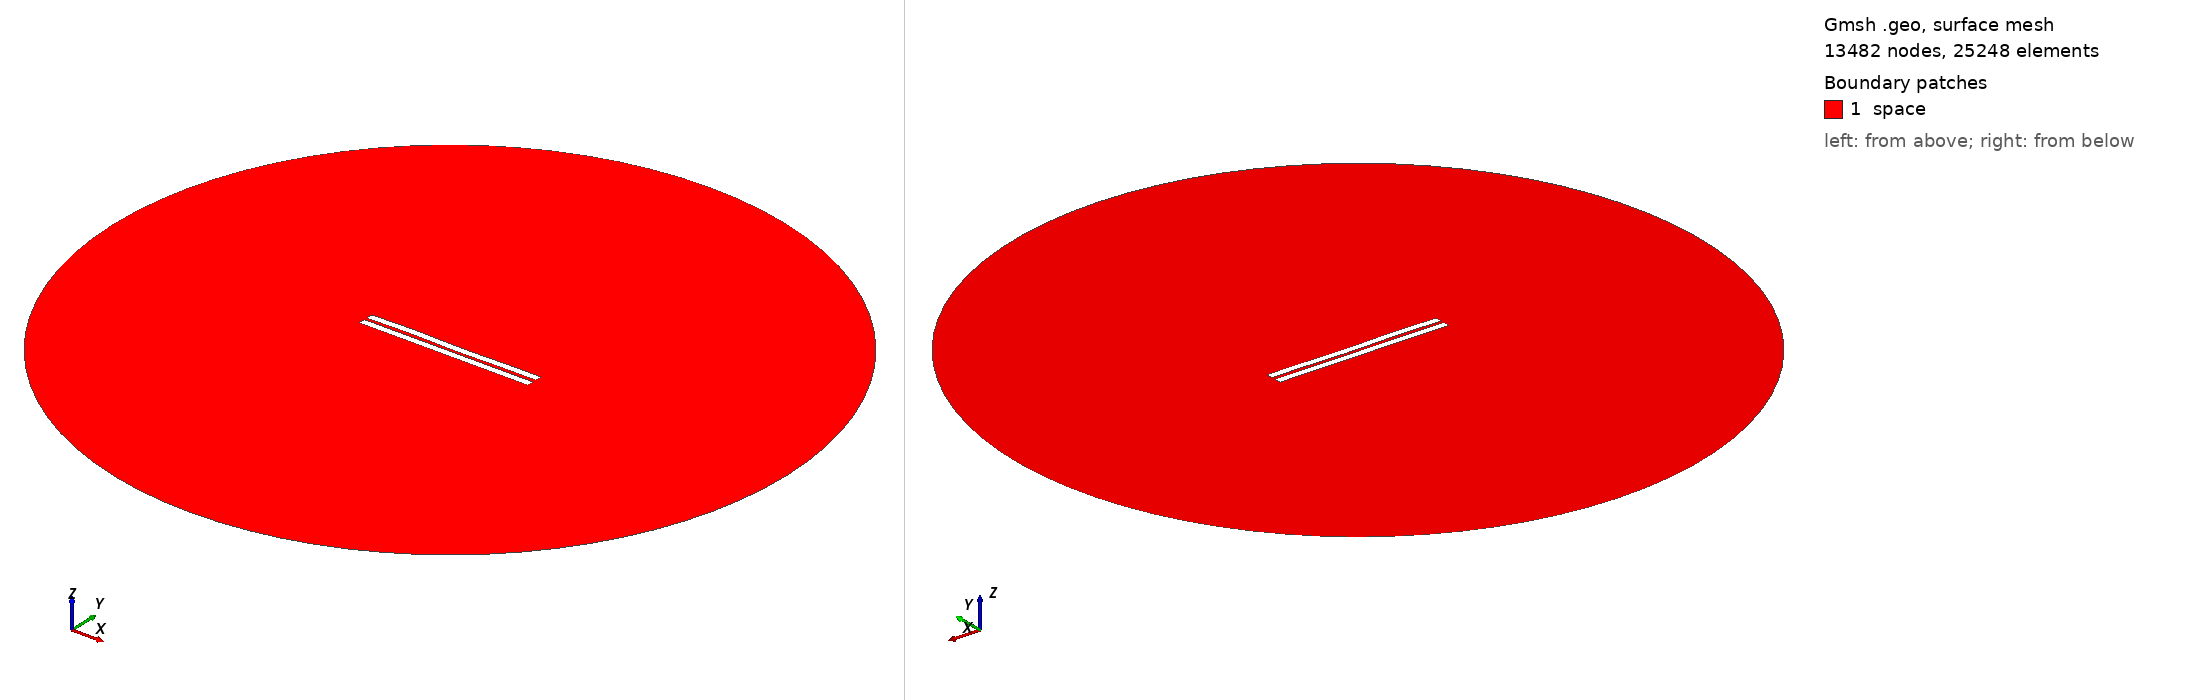

Gmsh geometry script, surface-meshed: 13482 nodes, 25248 surface elements. Boundary patches (legend numbers): 1 space. Left view from above one corner, right view from below the opposite corner. Legend entries are the model's physical surfaces. The drawing asked Gmsh for element sizes between 1% and 20% of the model's largest extent; the script's own settings can give other sizes.

=== 1200.geo (drawn) ===
//---------------------------------------
// Geometry kernel
//---------------------------------------

SetFactory("OpenCASCADE");



//---------------------------------------
// Parameters of the geometry
//---------------------------------------

// Overetch of the upper plate
overetch = 0.0;

// Distance between the plates
distance = 1.75;

// Discretization over the x axis (for the deformation)
nx = 50; 

// Length of the plate
L = 100 - overetch; 

// Number of modes
n = 4; 

// 1st mode coefficient
coeff(1) = 0.15;
beta(1) = 0.596864 * 3.1415926535 / L;

// 2nd mode coefficient
coeff(2) = 0.0;
beta(2) = 1.49418 * 3.1415926535 / L;

// 3rd mode coefficient
coeff(3) = 0.15;
beta(3) = 2.50025 * 3.1415926535 / L;

// 4th mode coefficient
coeff(4) = 0.15;
beta(4) = 3.49999 * 3.1415926535 / L;



//---------------------------------------
// Upper plate (deformed rectangle)
//---------------------------------------

// Coordiantes of the upper plate
xmin = -50;
xmax = 50 - overetch;

// Height of the upper plate
yheight = 4 - 2 * overetch;

// Indexes of the points
UpperID[] = {};
LowerID[] = {};
LeftID[] = {};
RightID[] = {};

// Point index
p = 1;

// Horizontal edges
For i In {1:nx}
    x = xmin + (i-1)*(xmax - xmin)/(nx-1);

    y_bottom = distance / 2 + overetch;
    For j In {1:n}
        C = (Cosh(beta(j)*L) + Cos(beta(j)*L)) / (Sinh(beta(j)*L) + Sin(beta(j)*L));
        y_bottom  = y_bottom + coeff(j) * (Cosh(beta(j)*(x+50)) - Cos(beta(j)*(x+50)) - C * (Sinh(beta(j)*(x+50)) - Sin(beta(j)*(x+50))));
    EndFor

    y_top = y_bottom + yheight;

    Point(p) = {x, y_top, 0, 1.0};
    UpperID[i] = p;
    p = p + 1;

    Point(p) = {x, y_bottom, 0, 1.0};
    LowerID[i] = p;
    p = p + 1;
EndFor

// Create point lists
UpperPts[] = {}; LowerPts[] = {};
For i In {1:nx}
  UpperPts[] += {UpperID[i]};
  LowerPts[] += {LowerID[i]};
EndFor

// Build splines
Spline(1) = {UpperPts[]};
Spline(2) = {LowerPts[]};
Line(3) = {LowerPts[nx-1], UpperPts[nx-1]};
Line(4) = {LowerPts[0], UpperPts[0]};

// Build the plane surface
Curve Loop(1) = {2, 3, -1, -4};
Plane Surface(1) = {1};



//---------------------------------------
// Lower plate (rectangle)
//---------------------------------------

// Vertices
Point(1001) = {-50, -1, 0, 1.0};
Point(1002) = { 50, -1, 0, 1.0};
Point(1003) = { 50,  -5, 0, 1.0};
Point(1004) = {-50,  -5, 0, 1.0};

// Edges
Line(5) = {1001, 1002};
Line(6) = {1002, 1003};
Line(7) = {1003, 1004};
Line(8) = {1004, 1001};

// Plane surface
Line Loop(2) = {5, 6, 7, 8};
Plane Surface(2) = {2}; 



//---------------------------------------
// Outer (fictious) boundary
//---------------------------------------

// Points
Point(1005) = {0, 0, 0};       // Center
Point(1006) = {200, 0, 0};     // Start point
Point(1007) = {0, 200, 0};     // 90 degrees
Point(1008) = {-200, 0, 0};    // 180 degrees
Point(1009) = {0, -200, 0};    // 270 degrees

// Circle arcs (each needs start, center, end)
Circle(9) = {1006, 1005, 1007};
Circle(10) = {1007, 1005, 1008};
Circle(11) = {1008, 1005, 1009};
Circle(12) = {1009, 1005, 1006};

// Plane surface for the entire domain
Curve Loop(3) = {9, 10, 11, 12};
Surface(3) = {3};

// Subtract the plates from the whole domain to obtain the actual domain where we want to solve the equations
BooleanDifference{ Surface{3}; Delete; }{ Surface{1}; Surface{2}; Delete; }




//---------------------------------------
// Transfinite Lines/Curves
//---------------------------------------

// Set the number of points on the boundaries
r = 7;

// Plates
Transfinite Curve {1, 2} = 50*r Using Progression 1;
Transfinite Curve {3, 4} = 2*r Using Progression 1;
Transfinite Line {5, 7} = 50*r Using Progression 1;
Transfinite Line {6, 8} = 2*r Using Progression 1;

// Outer boundary
Transfinite Line {9, 10, 11, 12} = 20 Using Progression 1;



//---------------------------------------
// Physical groups
//---------------------------------------                

// Physical curves (boundaries)
Physical Line("force_segment", 10) = {2};
Physical Line("upper_plate", 11) = {1, 3, 4};
Physical Line("lower_plate", 12) = {5, 6, 7, 8};
Physical Line("boundary", 20) = {9, 10, 11, 12};

// Physical Surfaces
Physical Surface("space", 30) = {3};



//---------------------------------------
// 6. Generate the Mesh
//---------------------------------------

// 2D mesh generation
Mesh 2;
